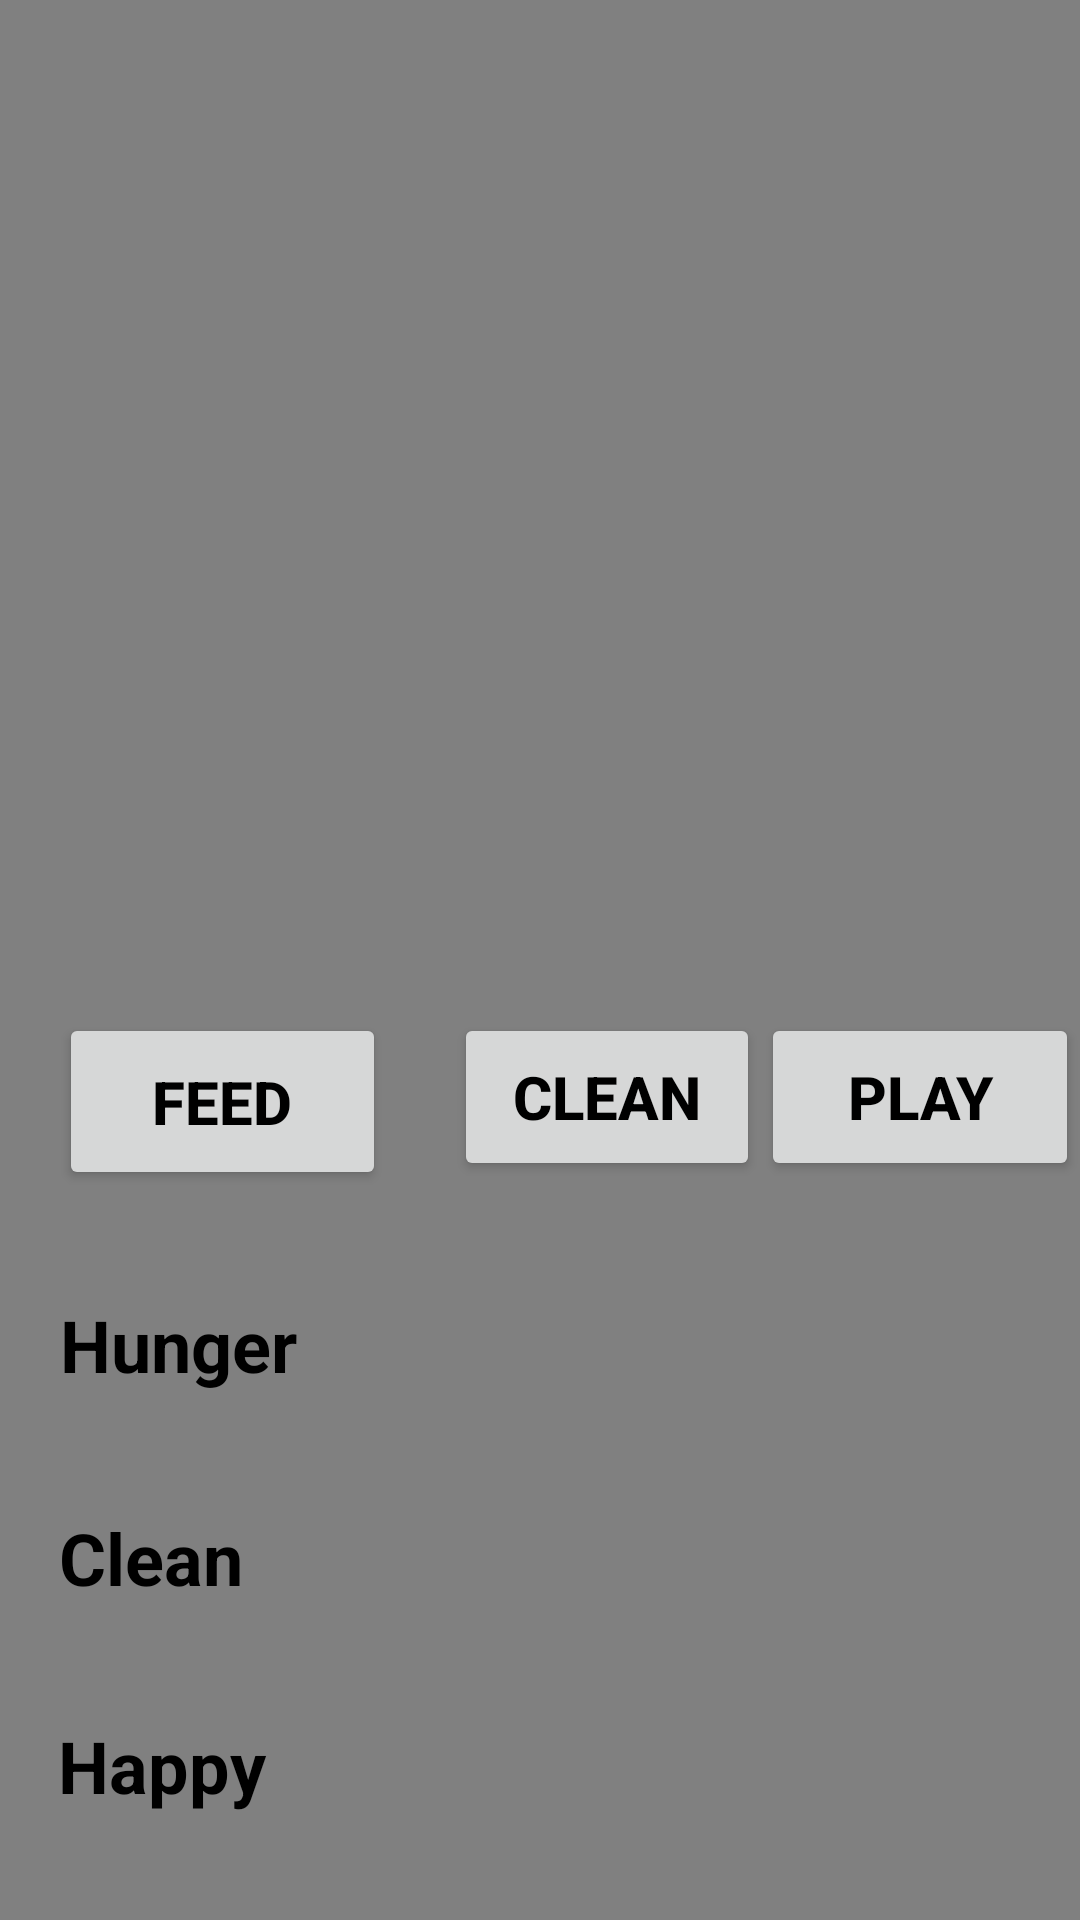

Write the Android layout XML for this screen, with the resource values it uses.
<!-- AndroidManifest.xml: application theme Theme.TamagotchiAPP -->
<!-- res/layout/activity_main2.xml -->
<?xml version="1.0" encoding="utf-8"?>
<androidx.constraintlayout.widget.ConstraintLayout xmlns:android="http://schemas.android.com/apk/res/android"
    xmlns:app="http://schemas.android.com/apk/res-auto"
    xmlns:tools="http://schemas.android.com/tools"
    android:layout_width="match_parent"
    android:layout_height="match_parent"
    android:background="#808080"
    tools:context=".MainActivity2">

    <ImageView
        android:id="@+id/imageView2"
        android:layout_width="294dp"
        android:layout_height="263dp"
        app:layout_constraintBottom_toBottomOf="parent"
        app:layout_constraintEnd_toEndOf="parent"
        app:layout_constraintHorizontal_bias="0.495"
        app:layout_constraintStart_toStartOf="parent"
        app:layout_constraintTop_toTopOf="parent"
        app:layout_constraintVertical_bias="0.083"
        app:srcCompat="@drawable/seura" />

    <Button
        android:id="@+id/feedButton"
        android:layout_width="109dp"
        android:layout_height="59dp"
        android:text="@string/feedButton"
        android:textColor="#000000"
        android:textSize="20sp"
        android:textStyle="bold"
        app:layout_constraintBottom_toBottomOf="parent"
        app:layout_constraintEnd_toEndOf="parent"
        app:layout_constraintHorizontal_bias="0.079"
        app:layout_constraintStart_toStartOf="parent"
        app:layout_constraintTop_toBottomOf="@+id/imageView2"
        app:layout_constraintVertical_bias="0.151" />

    <Button
        android:id="@+id/cleanButton"
        android:layout_width="102dp"
        android:layout_height="56dp"
        android:text="@string/cleanButton"
        android:textColor="#000000"
        android:textSize="20sp"
        android:textStyle="bold"
        app:layout_constraintBottom_toBottomOf="parent"
        app:layout_constraintEnd_toEndOf="parent"
        app:layout_constraintHorizontal_bias="0.176"
        app:layout_constraintStart_toEndOf="@+id/feedButton"
        app:layout_constraintTop_toBottomOf="@+id/imageView2"
        app:layout_constraintVertical_bias="0.15"
        tools:ignore="DuplicateSpeakableTextCheck" />

    <Button
        android:id="@+id/playButton"
        android:layout_width="106dp"
        android:layout_height="56dp"
        android:text="@string/playButton"
        android:textColor="#000000"
        android:textSize="20sp"
        android:textStyle="bold"
        app:layout_constraintBottom_toBottomOf="parent"
        app:layout_constraintEnd_toEndOf="parent"
        app:layout_constraintHorizontal_bias="0.589"
        app:layout_constraintStart_toEndOf="@+id/cleanButton"
        app:layout_constraintTop_toBottomOf="@+id/imageView2"
        app:layout_constraintVertical_bias="0.15" />

    <TextView
        android:id="@+id/hungerView"
        android:layout_width="97dp"
        android:layout_height="49dp"
        android:text="@string/hungerView"
        android:textColor="#000000"
        android:textSize="24sp"
        android:textStyle="bold"
        app:layout_constraintBottom_toBottomOf="parent"
        app:layout_constraintEnd_toEndOf="parent"
        app:layout_constraintHorizontal_bias="0.076"
        app:layout_constraintStart_toStartOf="parent"
        app:layout_constraintTop_toBottomOf="@+id/feedButton"
        app:layout_constraintVertical_bias="0.181" />

    <TextView
        android:id="@+id/cleanView"
        android:layout_width="97dp"
        android:layout_height="51dp"
        android:text="@string/cleanView"
        android:textColor="#000000"
        android:textSize="24sp"
        android:textStyle="bold"
        app:layout_constraintBottom_toBottomOf="parent"
        app:layout_constraintEnd_toEndOf="parent"
        app:layout_constraintHorizontal_bias="0.075"
        app:layout_constraintStart_toStartOf="parent"
        app:layout_constraintTop_toBottomOf="@+id/hungerView"
        app:layout_constraintVertical_bias="0.203" />

    <TextView
        android:id="@+id/happyView"
        android:layout_width="97dp"
        android:layout_height="49dp"
        android:text="@string/happyView"
        android:textColor="#000000"
        android:textSize="24sp"
        android:textStyle="bold"
        app:layout_constraintBottom_toBottomOf="parent"
        app:layout_constraintEnd_toEndOf="parent"
        app:layout_constraintHorizontal_bias="0.073"
        app:layout_constraintStart_toStartOf="parent"
        app:layout_constraintTop_toBottomOf="@+id/cleanView"
        app:layout_constraintVertical_bias="0.494" />

    <TextView
        android:id="@+id/cleanCount"
        android:layout_width="wrap_content"
        android:layout_height="wrap_content"
        android:layout_marginStart="127dp"
        android:layout_marginEnd="105dp"
        android:layout_marginBottom="60dp"
        android:text="@string/cleanCount"
        app:layout_constraintBottom_toTopOf="@+id/happyCount"
        app:layout_constraintEnd_toEndOf="parent"
        app:layout_constraintHorizontal_bias="0.0"
        app:layout_constraintStart_toEndOf="@+id/cleanView" />

    <TextView
        android:id="@+id/happyCount"
        android:layout_width="wrap_content"
        android:layout_height="wrap_content"
        android:layout_marginStart="128dp"
        android:layout_marginEnd="105dp"
        android:layout_marginBottom="59dp"
        android:text="@string/happyCount"
        app:layout_constraintBottom_toBottomOf="parent"
        app:layout_constraintEnd_toEndOf="parent"
        app:layout_constraintStart_toEndOf="@+id/happyView" />

    <TextView
        android:id="@+id/hungerCount"
        android:layout_width="wrap_content"
        android:layout_height="wrap_content"
        android:layout_marginStart="110dp"
        android:layout_marginEnd="122dp"
        android:layout_marginBottom="64dp"
        android:text="@string/hungerCount"
        app:layout_constraintBottom_toTopOf="@+id/cleanCount"
        app:layout_constraintEnd_toEndOf="parent"
        app:layout_constraintHorizontal_bias="1.0"
        app:layout_constraintStart_toEndOf="@+id/hungerView" />

</androidx.constraintlayout.widget.ConstraintLayout>
<!-- resources referenced by this layout -->
<resources>
  <string name="cleanButton">Clean</string>
  <string name="cleanCount"> </string>
  <string name="cleanView">Clean</string>
  <string name="feedButton">Feed</string>
  <string name="happyCount"> </string>
  <string name="happyView">Happy</string>
  <string name="hungerCount"> </string>
  <string name="hungerView">Hunger</string>
  <string name="playButton">Play</string>
  <style name="Theme.TamagotchiAPP" parent="Base.Theme.TamagotchiAPP" />
  <style name="Base.Theme.TamagotchiAPP" parent="Theme.Material3.DayNight.NoActionBar">
          
          
      </style>
</resources>
